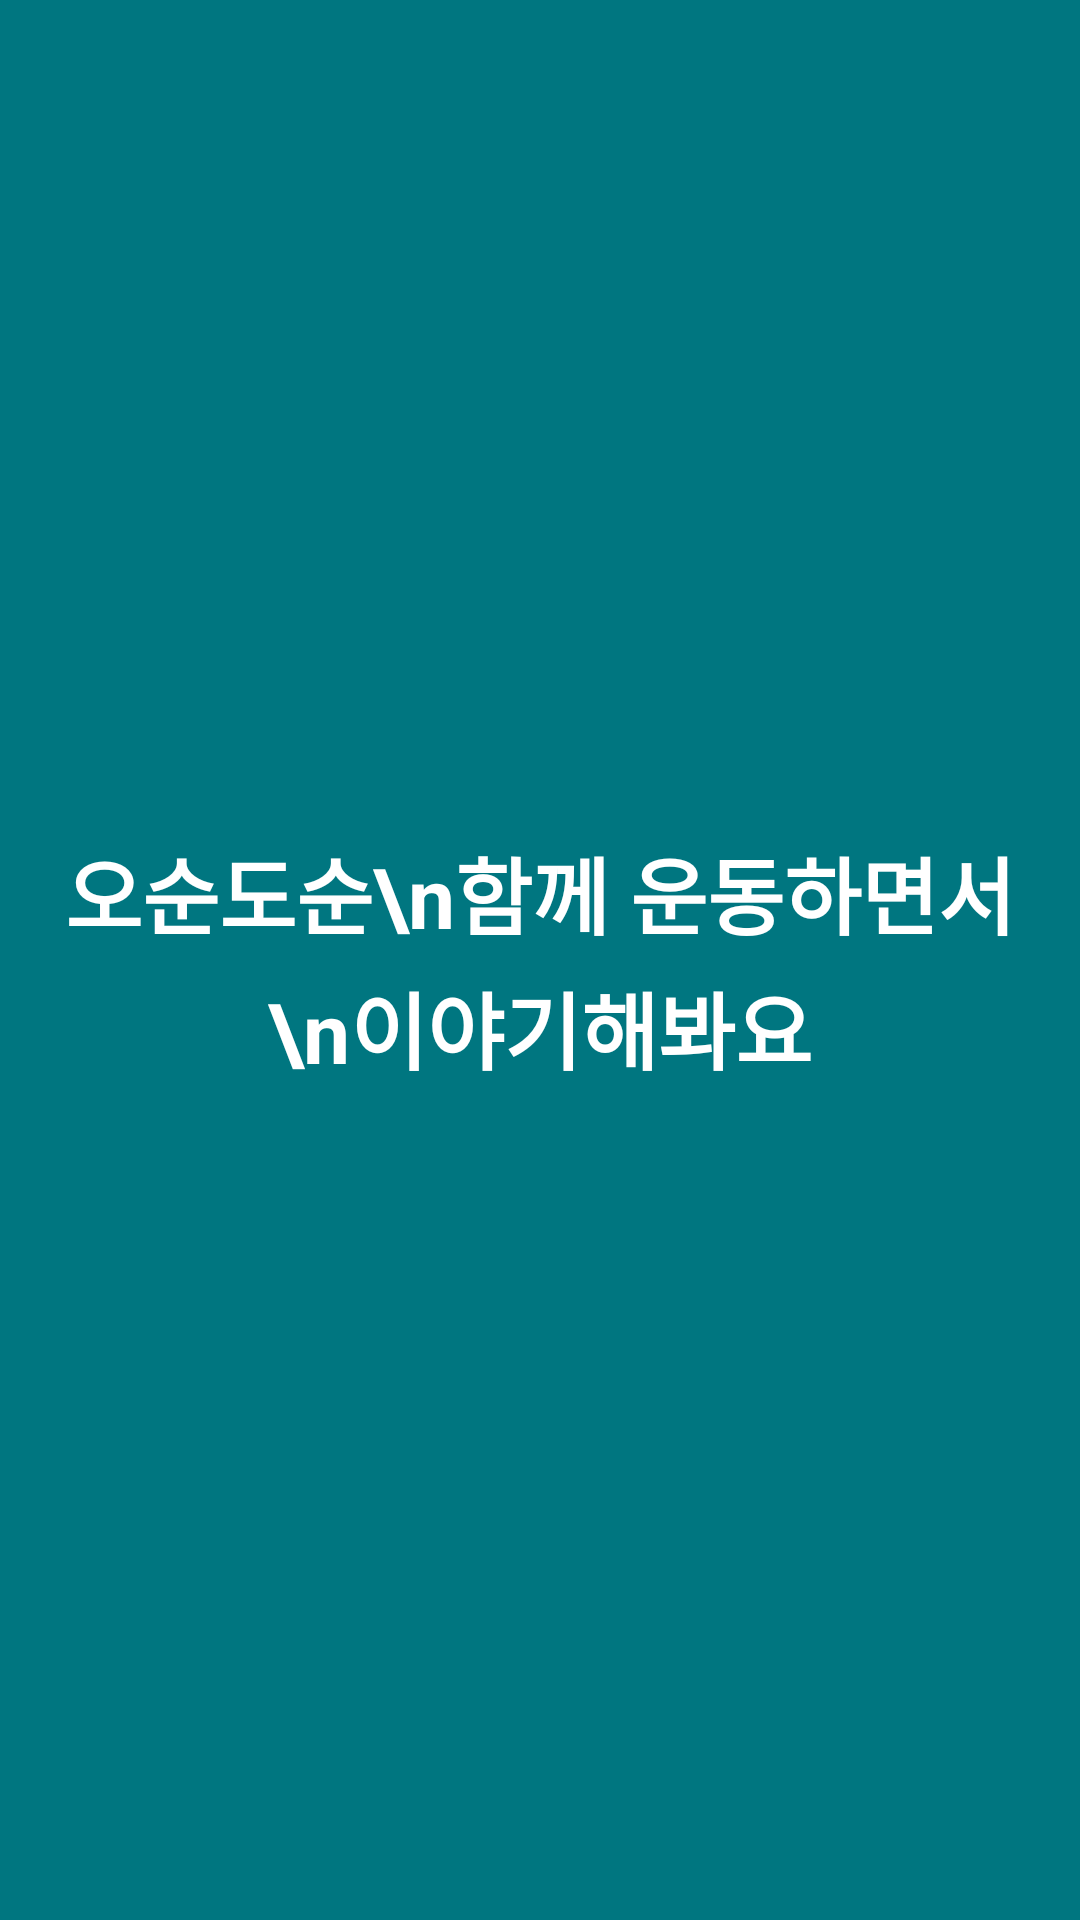

Reconstruct the res/layout file that produces this screen, plus the resources it refers to.
<!-- AndroidManifest.xml: activity theme Theme.MyApp.Splash -->
<!-- res/layout/activity_splash.xml -->
<?xml version="1.0" encoding="utf-8"?>
<layout xmlns:android="http://schemas.android.com/apk/res/android"
    xmlns:app="http://schemas.android.com/apk/res-auto"
    xmlns:tools="http://schemas.android.com/tools">
    <data>
        <variable
            name="viewModel"
            type="com.junjange.soondong.ui.splash.SplashActivity" />
    </data>

    <androidx.constraintlayout.widget.ConstraintLayout

        android:background="@color/drawer_background"
        android:layout_width="match_parent"
        android:layout_height="match_parent">

        <TextView
            android:layout_width="335dp"
            android:layout_height="wrap_content"
            android:gravity="center_horizontal"
            android:letterSpacing="0"
            android:lineSpacingExtra="4.7sp"
            android:text="오순도순\n함께 운동하면서\n이야기해봐요"
            android:textColor="@color/white"
            android:textSize="28sp"
            android:textStyle="bold"
            app:layout_constraintBottom_toBottomOf="parent"
            app:layout_constraintEnd_toEndOf="parent"
            app:layout_constraintStart_toStartOf="parent"
            app:layout_constraintTop_toTopOf="parent" />






    </androidx.constraintlayout.widget.ConstraintLayout>

</layout>
<!-- resources referenced by this layout -->
<resources>
  <color name="drawer_background">#007680</color>
  <color name="white">#FFFFFFFF</color>
  <style name="Theme.MyApp.Splash" parent="Theme.MaterialComponents.Light.NoActionBar">
          <item name="android:statusBarColor">@color/drawer_background</item>
          <item name="android:windowBackground">@color/drawer_background</item>
      </style>
</resources>
